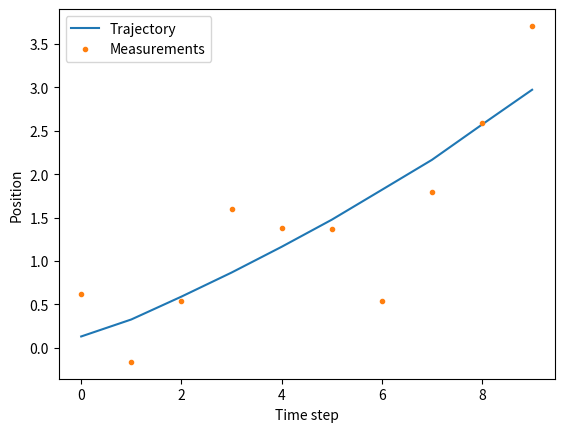
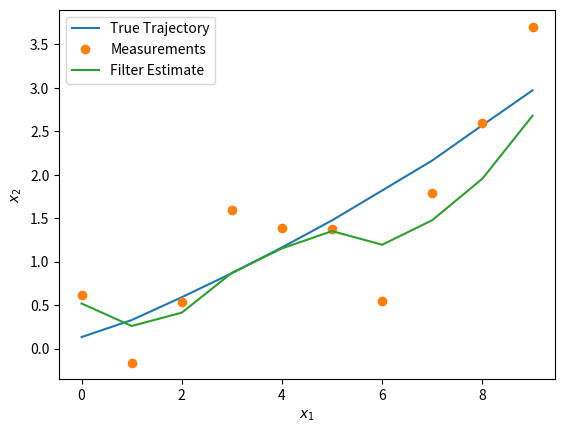
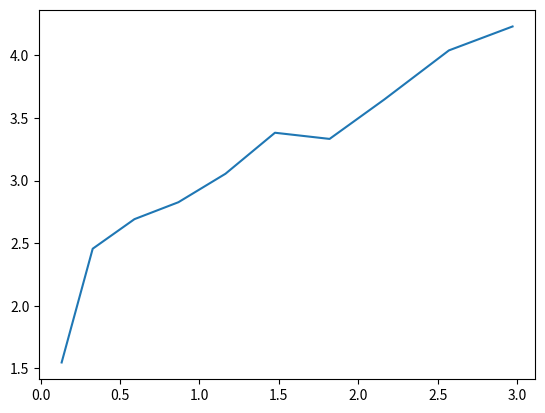

Reproduce these figures in Python, in order. (Note: this script raises an exception after producing the figures.)
import numpy as np
import matplotlib.pyplot as plt

# Set the parameters
q = 1
dt = 0.1
s = 0.5
A = np.array([
    [1, dt],
    [0, 1],
])

Q = q*np.array([
    [dt**3/3, dt**2/2],
    [dt**2/2, dt],
])

H = np.array([
    [1, 0],
])
R = s**2

m0 = np.array([[0], [1]])
P0 = np.identity(2)

# Simulate data
np.random.seed(0)

steps = 10
X = np.zeros((len(A), steps))
Y = np.zeros((len(H), steps))
x = m0
for k in range(steps):
    q = np.linalg.cholesky(Q)@np.random.randn(len(A), 1)
    x = A@x + q
    y = H@x + s*np.random.randn(1, 1)
    X[:, k] = x[:, 0]
    Y[:, k] = y[:, 0]

plt.figure()
plt.plot(range(steps), X[0, :], '-')
plt.plot(range(steps), Y[0, :], '.')
# plt.plot(X[0, 0], X[1, 0], 'x')
plt.legend(['Trajectory', 'Measurements'])
plt.xlabel('Time step')
plt.ylabel('Position')
plt.show()


# Kalman filter
m = m0
P = P0
kf_m = np.zeros((len(m), Y.shape[1]))
kf_P = np.zeros((len(P), P.shape[1], Y.shape[1]))
for k in range(Y.shape[1]):
    m = A@m
    P = A@P@A.T + Q

    v = Y[:, k].reshape(-1, 1) - H@m
    S = H@P@H.T + R
    K = P@H.T@np.linalg.inv(S)
    m = m + K@v
    P = P - K@S@K.T

    kf_m[:, k] = m[:, 0]
    kf_P[:, :, k] = P

# rmse_raw = np.sqrt(np.mean(np.sum((Y - X[0, :])**2, 1)))
# rmse_kf = np.sqrt(np.mean(np.sum((kf_m[0, :] - X[0, :])**2, 1)))

plt.figure()
plt.plot(range(steps), X[0, :], '-')
plt.plot(range(steps), Y[0, :], 'o')
plt.plot(range(steps), kf_m[0, :], '-')
plt.legend(['True Trajectory', 'Measurements', 'Filter Estimate'])
plt.xlabel('$x_1$')
plt.ylabel('$x_2$')
plt.show()


# RTS smoother

ms = kf_m[:, -1]
Ps = kf_P[:, :, -1]
rts_m = np.zeros((len(m), Y.shape[1]))
rts_P = np.zeros((len(P), P.shape[1], Y.shape[1]))
rts_m[:, -1] = ms
rts_P[:, :, -1] = Ps
for k in reversed(range(kf_m.shape[1])):
    mp = A@kf_m[:, k]
    Pp = A@kf_P[:, :, k]@A.T+Q
    Gk = kf_P[:, :, k]@A.T@np.linalg.inv(Pp)
    ms = kf_m[:, k] + Gk@(ms - mp)
    Ps = kf_P[:, :, k] + Gk@(Ps - Pp)@Gk.T
    rts_m[:, k] = ms
    rts_P[:, :, k] = Ps

rmse_rts = np.sqrt(np.mean(np.sum((rts_m[:2, :] - X[:2, :])**2, 1)))

plt.figure()
plt.plot(X[0, :], X[1, :], '-')
plt.plot(Y[0, :], Y[1, :], 'o')
plt.plot(rts_m[0, :], rts_m[1, :], '-')
plt.legend(['True Trajectory', 'Measurements', 'Smoother Estimate'])
plt.xlabel('$x_1$')
plt.ylabel('$x_2$')


plt.show()
